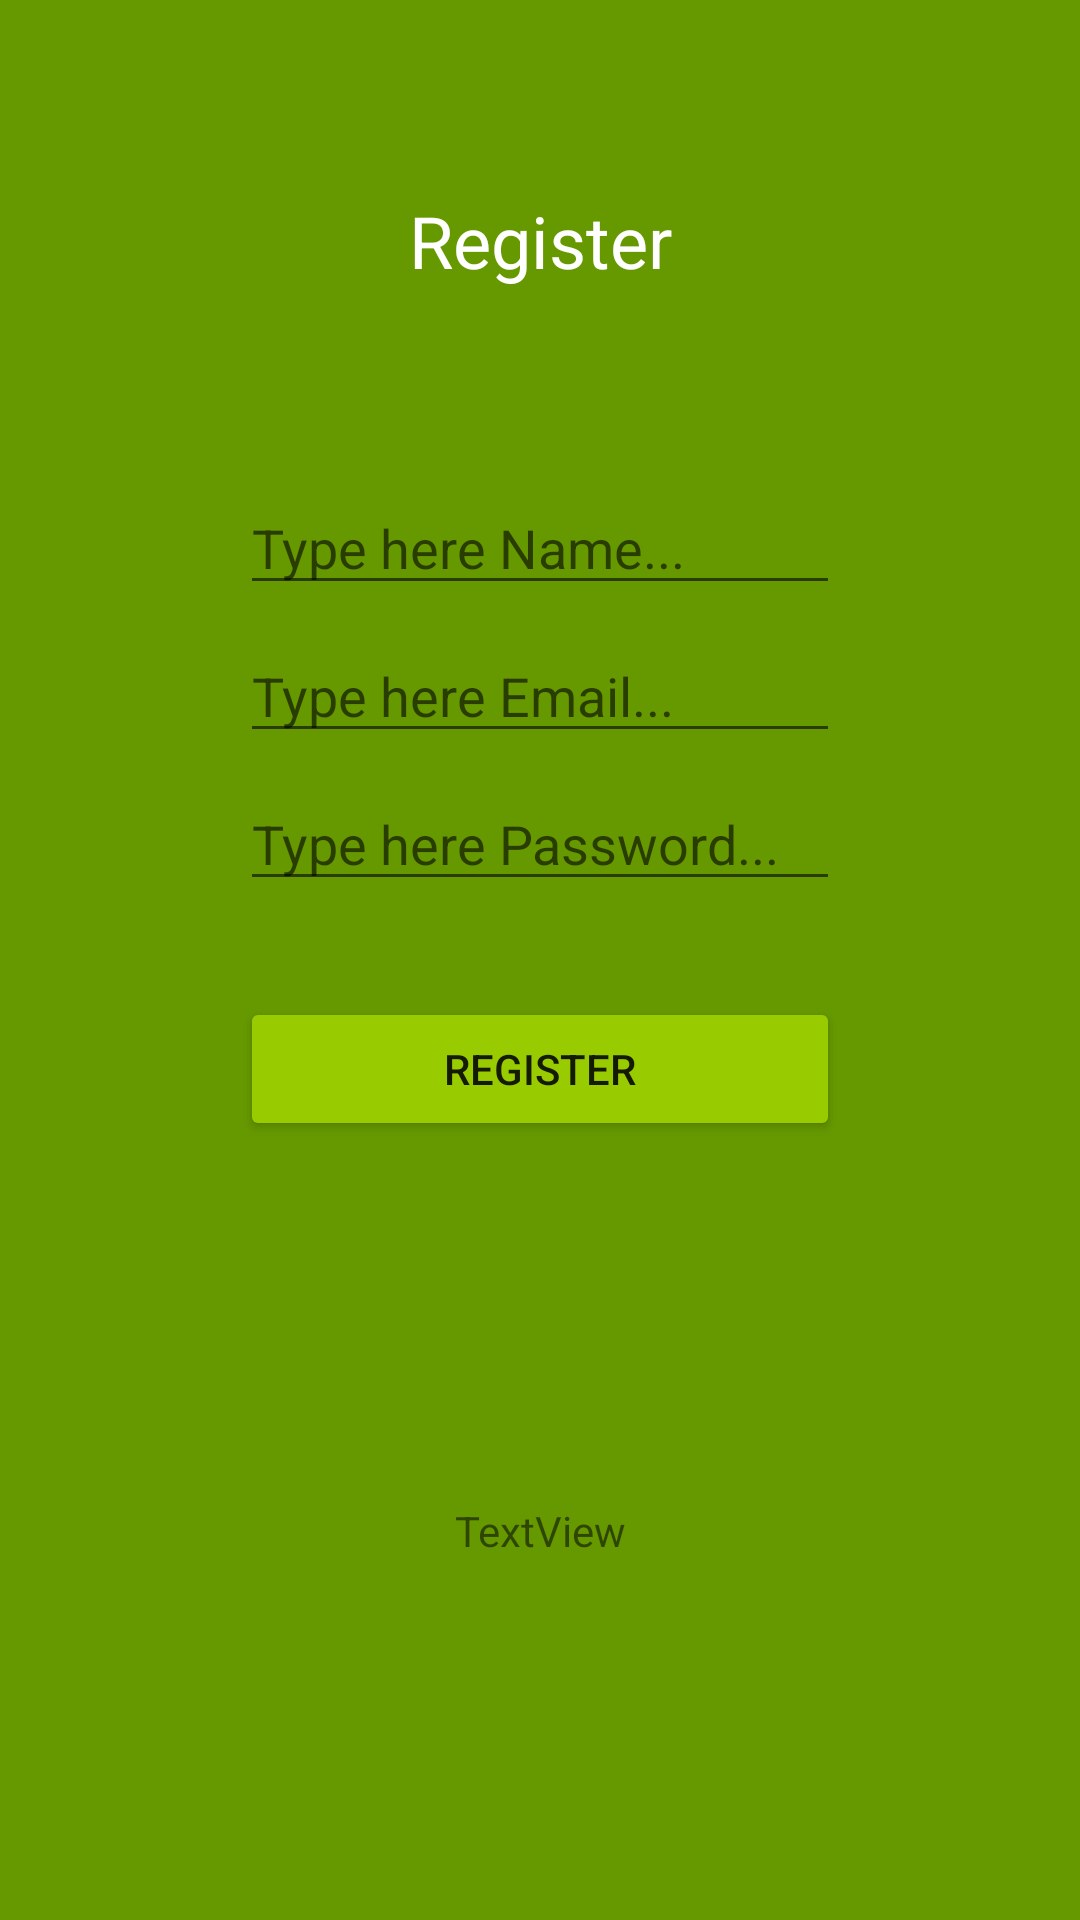

Reconstruct the res/layout file that produces this screen, plus the resources it refers to.
<!-- AndroidManifest.xml: application theme Theme.ShopClient -->
<!-- res/layout/activity_register.xml -->
<?xml version="1.0" encoding="utf-8"?>
<androidx.constraintlayout.widget.ConstraintLayout xmlns:android="http://schemas.android.com/apk/res/android"
    xmlns:app="http://schemas.android.com/apk/res-auto"
    xmlns:tools="http://schemas.android.com/tools"
    android:layout_width="match_parent"
    android:layout_height="match_parent"
    android:background="@android:color/holo_green_dark">


    <EditText
        android:id="@+id/editTextName"
        android:layout_width="200dp"
        android:layout_height="wrap_content"
        android:layout_marginTop="64dp"
        android:ems="10"
        android:hint="Type here Name..."
        android:inputType="textPersonName"
        android:textColor="@color/white"
        app:layout_constraintEnd_toEndOf="parent"
        app:layout_constraintStart_toStartOf="parent"
        app:layout_constraintTop_toBottomOf="@+id/textView" />

    <TextView
        android:id="@+id/textView"
        android:layout_width="wrap_content"
        android:layout_height="wrap_content"
        android:layout_marginTop="64dp"
        android:text="Register"
        android:textColor="@color/white"
        android:textSize="24dp"
        app:layout_constraintEnd_toEndOf="parent"
        app:layout_constraintStart_toStartOf="parent"
        app:layout_constraintTop_toTopOf="parent" />

    <EditText
        android:id="@+id/editTextEmail"
        android:layout_width="200dp"
        android:layout_height="wrap_content"
        android:layout_marginTop="8dp"
        android:ems="10"
        android:hint="Type here Email..."
        android:inputType="textPersonName"
        android:textColor="@color/white"
        app:layout_constraintEnd_toEndOf="parent"
        app:layout_constraintStart_toStartOf="parent"
        app:layout_constraintTop_toBottomOf="@+id/editTextName" />

    <EditText
        android:id="@+id/editTextPassword"
        android:layout_width="200dp"
        android:layout_height="wrap_content"
        android:layout_marginTop="8dp"
        android:ems="10"
        android:hint="Type here Password..."
        android:inputType="textPassword"
        app:layout_constraintEnd_toEndOf="parent"
        app:layout_constraintStart_toStartOf="parent"
        app:layout_constraintTop_toBottomOf="@+id/editTextEmail" />

    <Button
        android:id="@+id/registerButton"
        android:layout_width="200dp"
        android:layout_height="wrap_content"
        android:layout_marginTop="32dp"
        android:backgroundTint="@android:color/holo_green_light"
        android:onClick="registerButtonClick"
        android:text="Register"
        app:cornerRadius="10dp"
        app:layout_constraintEnd_toEndOf="parent"
        app:layout_constraintStart_toStartOf="parent"
        app:layout_constraintTop_toBottomOf="@+id/editTextPassword" />

    <TextView
        android:id="@+id/errorTextView"
        android:layout_width="wrap_content"
        android:layout_height="wrap_content"
        android:text="TextView"
        app:layout_constraintBottom_toBottomOf="parent"
        app:layout_constraintEnd_toEndOf="parent"
        app:layout_constraintStart_toStartOf="parent"
        app:layout_constraintTop_toBottomOf="@+id/registerButton" />

</androidx.constraintlayout.widget.ConstraintLayout>
<!-- resources referenced by this layout -->
<resources>
  <style name="Theme.ShopClient" parent="Theme.MaterialComponents.DayNight.DarkActionBar">
          
          <item name="colorPrimary">@color/purple_500</item>
          <item name="colorPrimaryVariant">@color/purple_700</item>
          <item name="colorOnPrimary">@color/white</item>
          
          <item name="colorSecondary">@color/teal_200</item>
          <item name="colorSecondaryVariant">@color/teal_700</item>
          <item name="colorOnSecondary">@color/black</item>
          
          <item name="android:statusBarColor" tools:targetApi="l">?attr/colorPrimaryVariant</item>
          
      </style>
  <!-- not gathered from this repository: default colours our renderer supplied (Android Studio template values) -->
  <color name="purple_500">#FF6200EE</color>
  <color name="purple_700">#FF3700B3</color>
  <color name="teal_200">#FF03DAC5</color>
  <color name="teal_700">#FF018786</color>
  <color name="black">#FF000000</color>
  <color name="white">#FFFFFFFF</color>
</resources>
